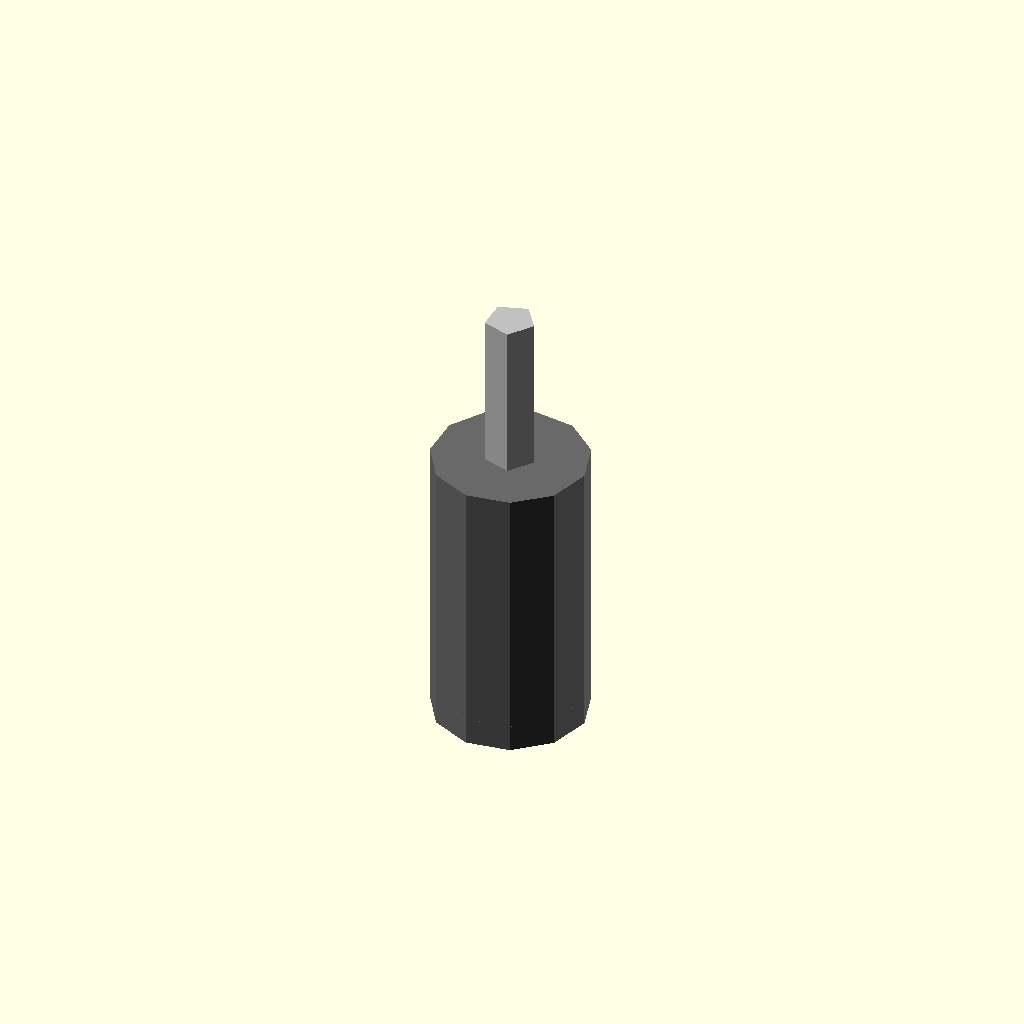
Cell 1: the model at its default parameters.
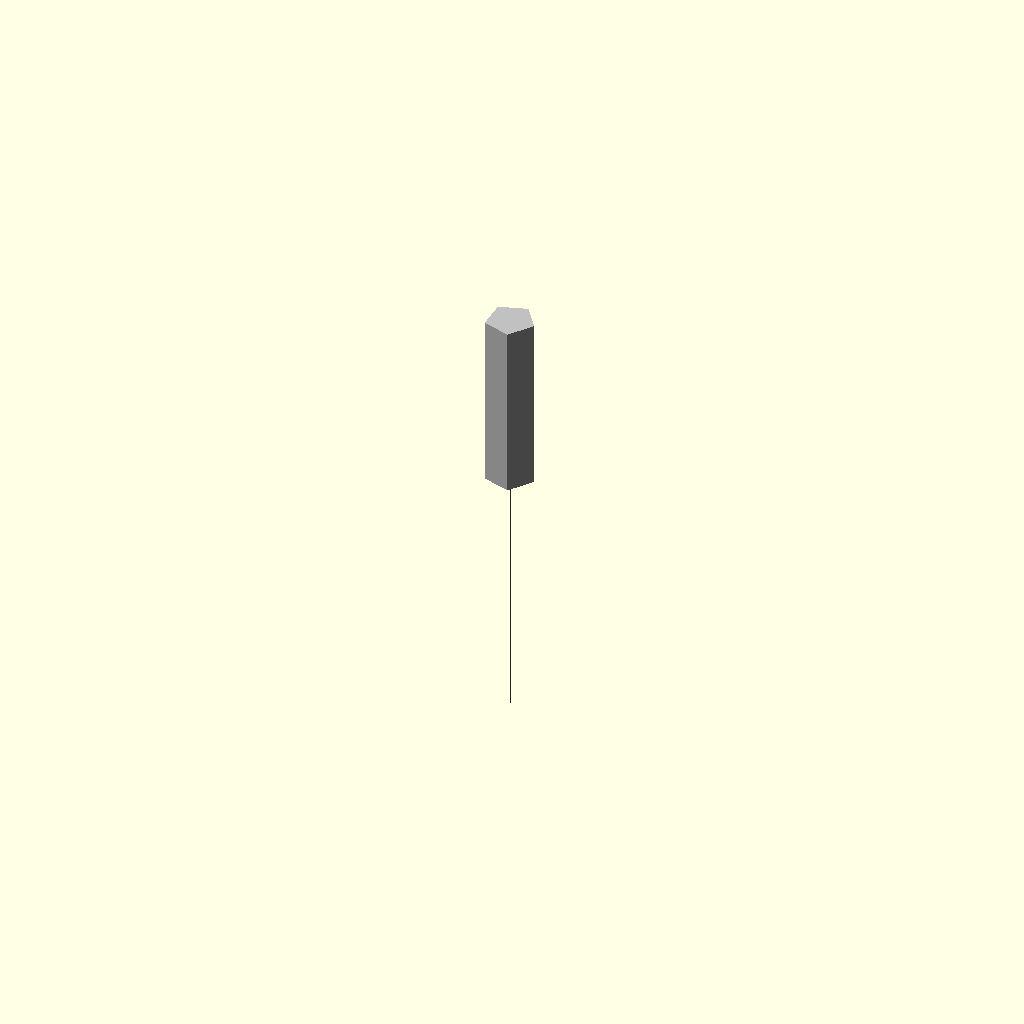
Cell 2: body_diameter_mm = 0.01 (everything else at default).
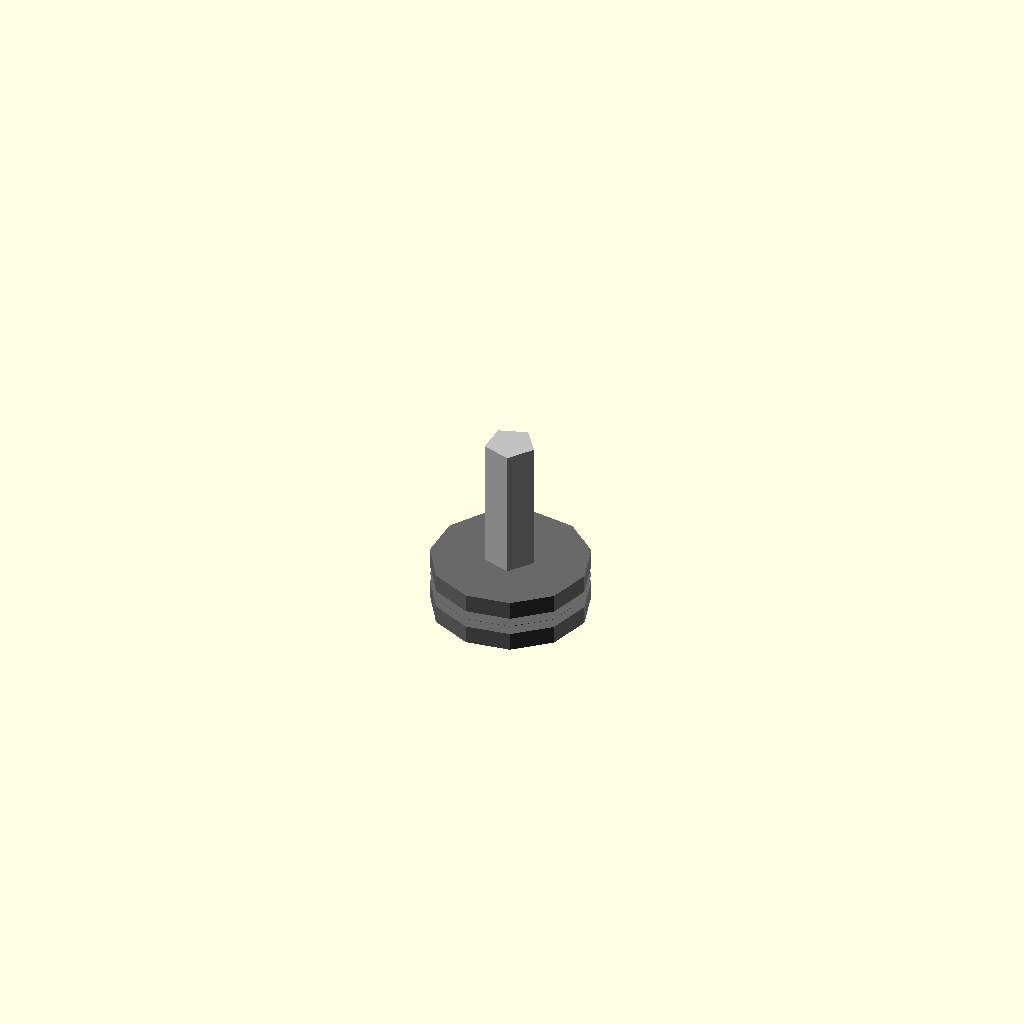
Cell 3: the same model with body_height_mm = 0.01.
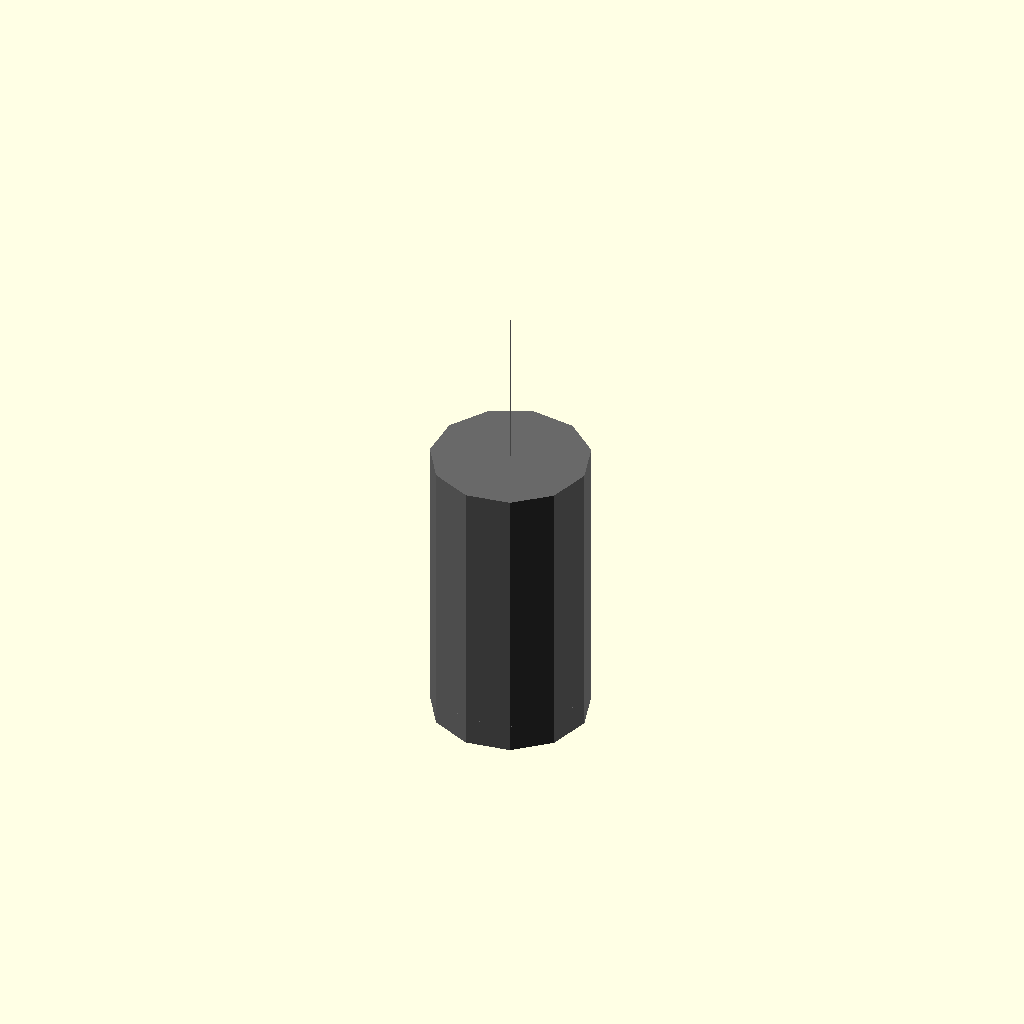
Cell 4 — toggle_shaft_diameter_mm set to 0.05, the other parameters unchanged.
One fixed orthographic camera (rotation 55°, 0°, 25°; colour scheme Cornfield) for every cell.
The OpenSCAD source (results/nopscadlib/ablations/no_multiview/scad/toggle__CK7105.scad):
// Parameters
body_diameter_mm = 6.86; //[3.43:13.72:0.01]
body_height_mm = 12.7; //[6.35:25.4:0.01]
face_thickness_mm = 0.8; //[0.4:1.6:0.05]
face_overlap_mm = 0.8; //[0.5:2:0.05]
toggle_shaft_diameter_mm = 2.2; //[1.1:4.4:0.05]
toggle_shaft_height_mm = 8; //[4:16:0.1]
toggle_overlap_mm = 1; //[0.5:2:0.05]

// Toggle switch body
module toggle_switch_body() {
  color("DimGray") {
    // Main body cylinder
    cylinder(h=body_height_mm, r=body_diameter_mm/2, center=true);
    
    // Top face
    translate([0, 0, body_height_mm/2 - face_thickness_mm/2 - face_overlap_mm/2])
      cylinder(h=face_thickness_mm, r=body_diameter_mm/2, center=true);
    
    // Bottom face
    translate([0, 0, -body_height_mm/2 + face_thickness_mm/2 + face_overlap_mm/2])
      cylinder(h=face_thickness_mm, r=body_diameter_mm/2, center=true);
  }
}

// Toggle lever
module toggle() {
  color("Silver") {
    translate([0, 0, body_height_mm/2 + toggle_shaft_height_mm/2 - toggle_overlap_mm])
      cylinder(h=toggle_shaft_height_mm, r=toggle_shaft_diameter_mm/2, center=true);
  }
}

// Assembly
module assembly() {
  toggle_switch_body();
  toggle();
}

assembly();
Customizer parameters (derived from the source; name, type, default, range or options):
body_diameter_mm: number, default 6.86, range 0.01 to 3.43, step 13.72
body_height_mm: number, default 12.7, range 0.01 to 6.35, step 25.4
face_thickness_mm: number, default 0.8, range 0.05 to 0.4, step 1.6
face_overlap_mm: number, default 0.8, range 0.05 to 0.5, step 2
toggle_shaft_diameter_mm: number, default 2.2, range 0.05 to 1.1, step 4.4
toggle_shaft_height_mm: number, default 8, range 0.1 to 4, step 16
toggle_overlap_mm: number, default 1, range 0.05 to 0.5, step 2
